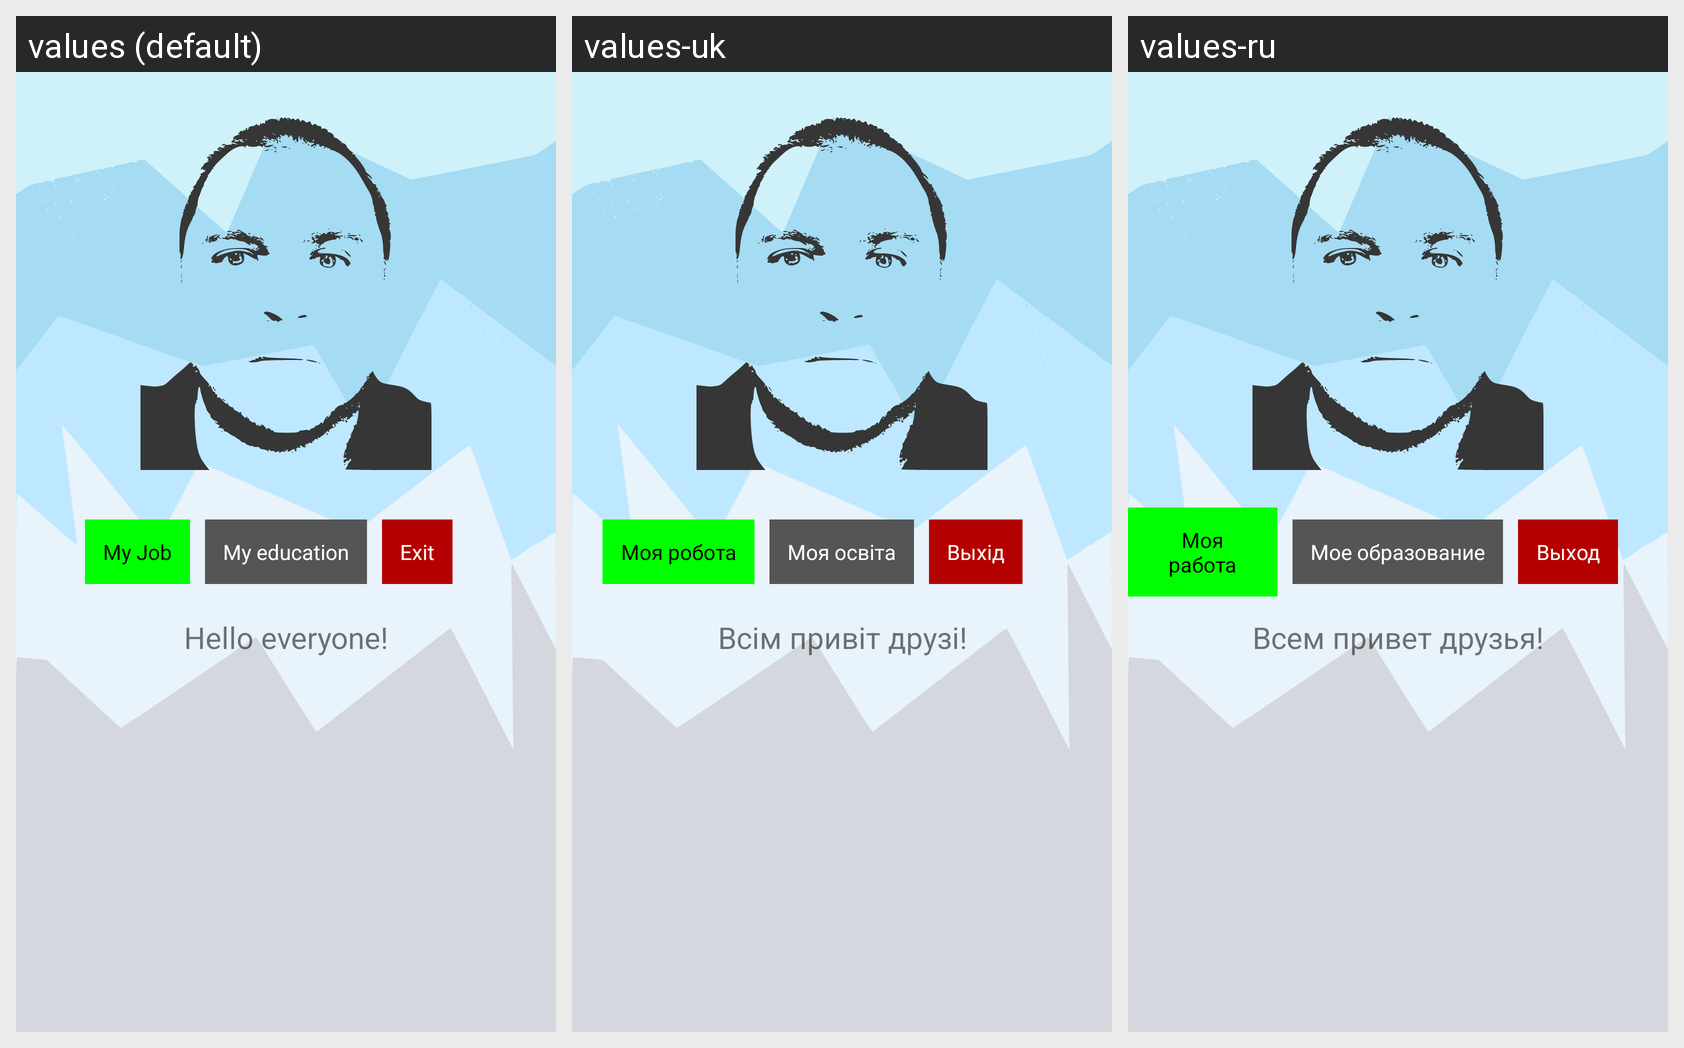

The Android screen above is rendered under several locales of the same app. Produce the string resources it draws, with the default and per-locale values.
Android screen res/layout/activity_main.xml rendered under 3 locales, left to right: values (default), values-uk, values-ru. Device: Nexus 5 (rendered at 1080×1920; each locale shown at half size, 540×960, under a caption strip naming it); theme AppTheme.
Strings drawn on this screen, with the default value and each locale's value (text and hints the layout hard-codes, and strings that could not be matched under every locale, appear in the picture but are not listed):

app_job_button_text
  values: My Job
  values-uk: Моя робота
  values-ru: Моя работа

app_education
  values: My education
  values-uk: Моя освіта
  values-ru: Мое образование

app_exit
  values: Exit
  values-uk: Выхід
  values-ru: Выход

app_greeting
  values: Hello everyone!
  values-uk: Всім привіт друзі!
  values-ru: Всем привет друзья!
